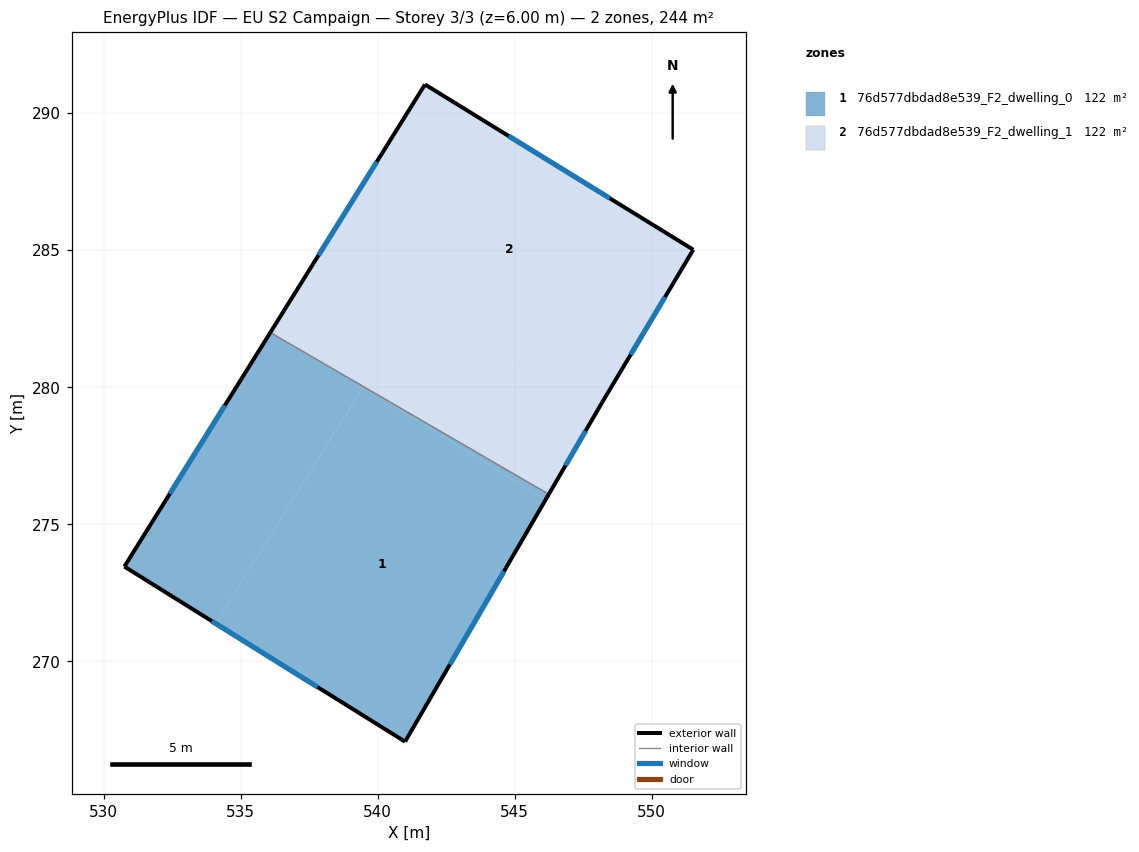
=== STOREY PLAN SPEC (per zone: floor XY polygon, exterior-wall plan segments, windows/doors) ===
zone 1: 76d577dbdad8e539_F2_dwelling_0  (122.1 m²)
  floor: (546.12, 275.88) (541.00, 267.07) (534.09, 271.38) (539.48, 280.02)
  floor: (546.25, 276.09) (546.12, 275.88) (539.48, 280.02)
  floor: (539.48, 280.02) (534.09, 271.38) (530.76, 273.46) (536.09, 282.00)
  exterior wall: (541.00, 267.07) – (546.25, 276.09)  [10.4 m]
    window: (542.64, 269.88) – (544.61, 273.28)  [4.4 m²]
  exterior wall: (530.76, 273.46) – (541.00, 267.07)  [12.1 m]
    window: (533.95, 271.47) – (537.81, 269.06)  [5.1 m²]
  exterior wall: (536.09, 282.00) – (530.76, 273.46)  [10.1 m]
    window: (534.43, 279.34) – (532.42, 276.12)  [4.3 m²]
  interior walls: 1
zone 2: 76d577dbdad8e539_F2_dwelling_1  (122.1 m²)
  floor: (547.90, 278.95) (546.25, 276.09) (536.09, 282.00) (538.02, 285.10)
  floor: (551.52, 285.02) (548.20, 279.46) (547.90, 278.95) (538.02, 285.10) (541.73, 291.05)
  exterior wall: (541.73, 291.05) – (536.09, 282.00)  [10.7 m]
    window: (539.97, 288.23) – (537.84, 284.82)  [4.5 m²]
  exterior wall: (551.52, 285.02) – (541.73, 291.05)  [11.5 m]
    window: (548.47, 286.90) – (544.78, 289.17)  [4.9 m²]
  exterior wall: (548.20, 279.46) – (551.52, 285.02)  [6.5 m]
    window: (549.23, 281.19) – (550.49, 283.29)  [2.8 m²]
  exterior wall: (546.25, 276.09) – (548.20, 279.46)  [3.9 m]
    window: (546.86, 277.14) – (547.59, 278.41)  [1.7 m²]
  interior walls: 1

=== DERIVED (storey summary) ===
Building: EU S2 Campaign
Storey: 3 of 3  (floor level z = 6.00 m)
Storey gross floor area: 244.1 m²
Zones on this storey: 2
  - 76d577dbdad8e539_F2_dwelling_0: floor 122.1 m²; exterior wall 32.6 m (97.7 m²); 3 window(s) 13.9 m²; WWR 14.2%
  - 76d577dbdad8e539_F2_dwelling_1: floor 122.1 m²; exterior wall 32.5 m (97.6 m²); 4 window(s) 13.9 m²; WWR 14.2%
Zone adjacency (shared interzone walls):
  - 76d577dbdad8e539_F2_dwelling_0 ↔ 76d577dbdad8e539_F2_dwelling_1